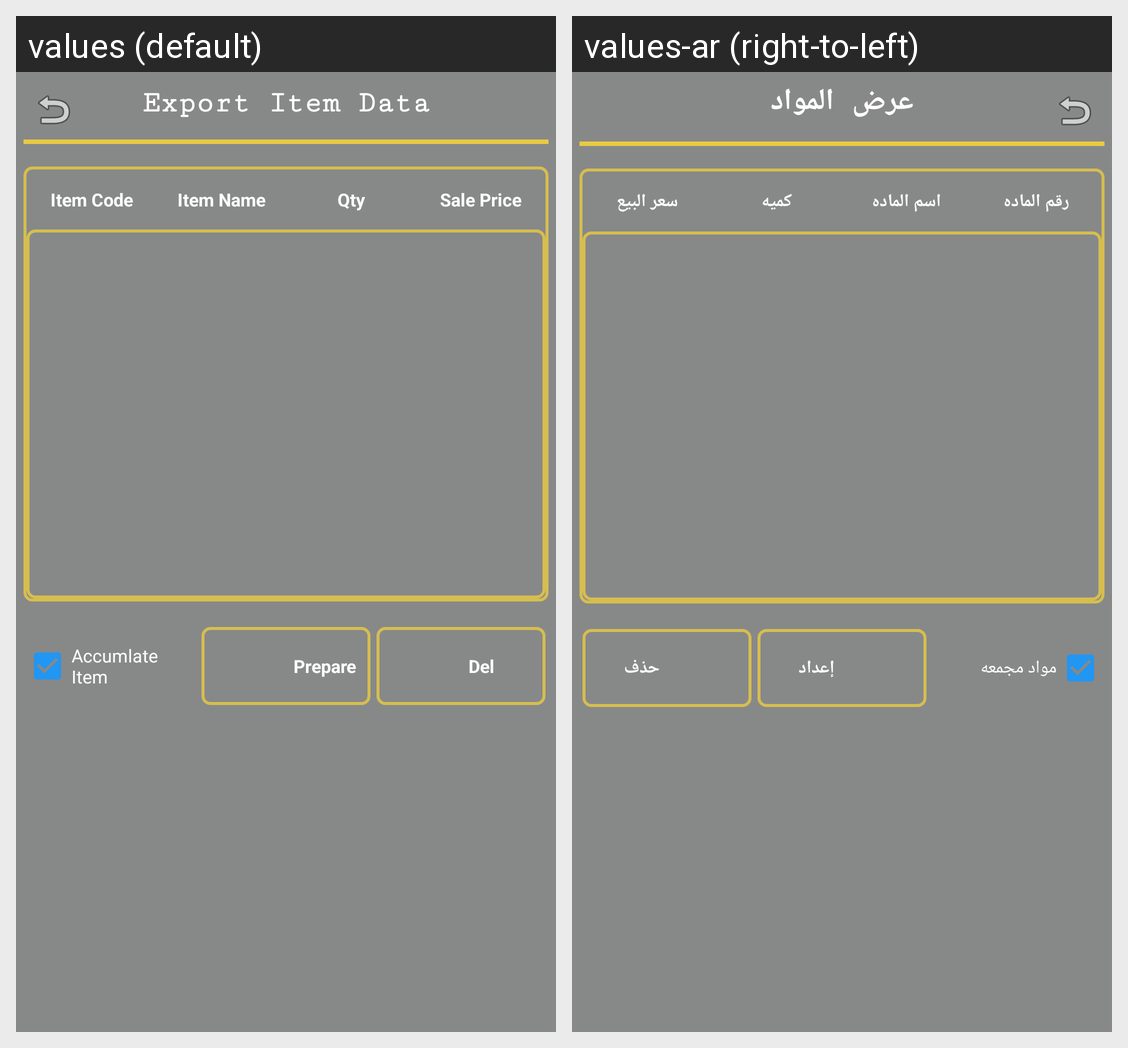

Locale-by-locale string values for the Android screen shown in this grid:
Android screen res/layout/export_item_data_to_text_yellow.xml rendered under 2 locales, left to right: values (default), values-ar (right-to-left). Device: Nexus 5 (rendered at 1080×1920; each locale shown at half size, 540×960, under a caption strip naming it); theme AppTheme.
Strings drawn on this screen, with the default value and each locale's value (text and hints the layout hard-codes, and strings that could not be matched under every locale, appear in the picture but are not listed):

export_item_data_to_text
  values: Export Item Data
  values-ar: عرض المواد

item_code
  values: Item Code
  values-ar: رقم الماده

item_name
  values: Item Name
  values-ar: اسم الماده

qty
  values: Qty
  values-ar: كميه

sale_price
  values: Sale Price
  values-ar: سعر البيع

accumlate_item
  values: Accumlate Item
  values-ar: مواد مجمعه

prepare
  values: Prepare
  values-ar: إعداد

del
  values: Del
  values-ar: حذف
